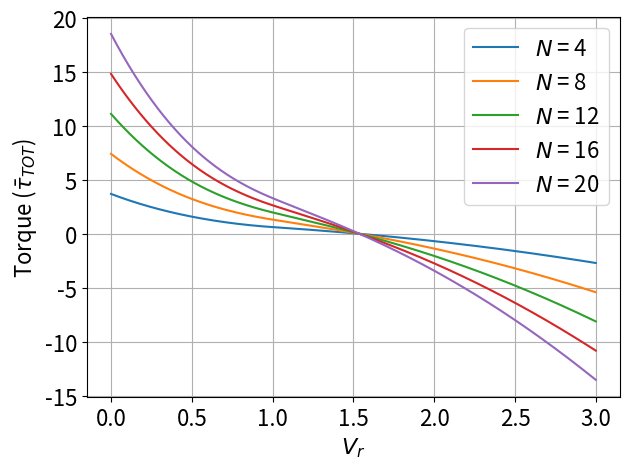

Write the Python code that produced this figure.
## Plot torque vs V_r
import numpy as np
import matplotlib.pyplot as plt
from scipy.optimize import minimize_scalar


def theta_A(theta, v_s, v_w):
    num = v_s + v_w * np.sin(theta)
    den = np.sqrt(v_s**2 + v_w**2 + 2*v_s*v_w*np.sin(theta))
    if den == 0:
        return 0
    if abs(num) > abs(den):
        return np.sign(np.cos(theta))*np.arccos(np.sign(num))
    return np.sign(np.cos(theta))*np.arccos(num/den)
        

def c_L(x):
    return np.sin(2*x)

def c_D(x):
    return (1.7/2) * (1 - np.cos(2*x))+0.1

def g(s, a):
    if a > 0:
        if  s > a or s < a - np.pi/2:
            return 0
    elif a < 0:
        if s < a + np.pi or s > np.pi*3/2 + a:
            return 0
    return c_L(a - s) * np.sin(a) - c_D(a - s) * np.cos(a)


def s_opt(theta, v_r):
    a = theta_A(theta, v_r, 1)
    if a > 0:
        xl = a - np.pi/2
        xr = a
    else:
        xl = a + np.pi
        xr = np.pi*3/2 + a
    
    def f(s):
        return - g(s, a)
    
    sol = minimize_scalar(f, bounds = [xl, xr])
    return sol.x

def F(theta, v_w, v_s, A, rho):
    a = theta_A(theta, v_s, v_w)
    V_A = np.sqrt(v_s**2 + v_w**2 + 2*v_w*v_s*np.sin(theta))
    v_r = v_s/v_w
    return 0.5 * rho * A * V_A**2 * g(s_opt(theta, v_r), a)
    

v_w = 1
rho = 1.225
A = 10000

v_r_vals = np.linspace(0, 3, 1000)
N_vals = [4,8,12,16,20]
theta = 0.01
for N in N_vals:
    F_vals = []
    for v_s in v_r_vals:
        S = 0
        for i in range(N):
            S += F(theta + 2*np.pi*i/N, v_w, v_s, A, rho)
        S /= rho * A * v_w**2 / 2 # Dimensionless torque
        F_vals.append(S)

    plt.plot(v_r_vals, F_vals, label=r'$N$ = '+str(N))

fsize = 16
plt.xlabel(r'$V_r$', fontsize=fsize)
plt.ylabel(r'Torque ($\bar{\tau}_{TOT}$)', fontsize=fsize)
plt.legend(fontsize=fsize)
plt.xticks(fontsize=fsize)
plt.yticks(fontsize=fsize)
plt.grid()

plt.tight_layout()
plt.show()